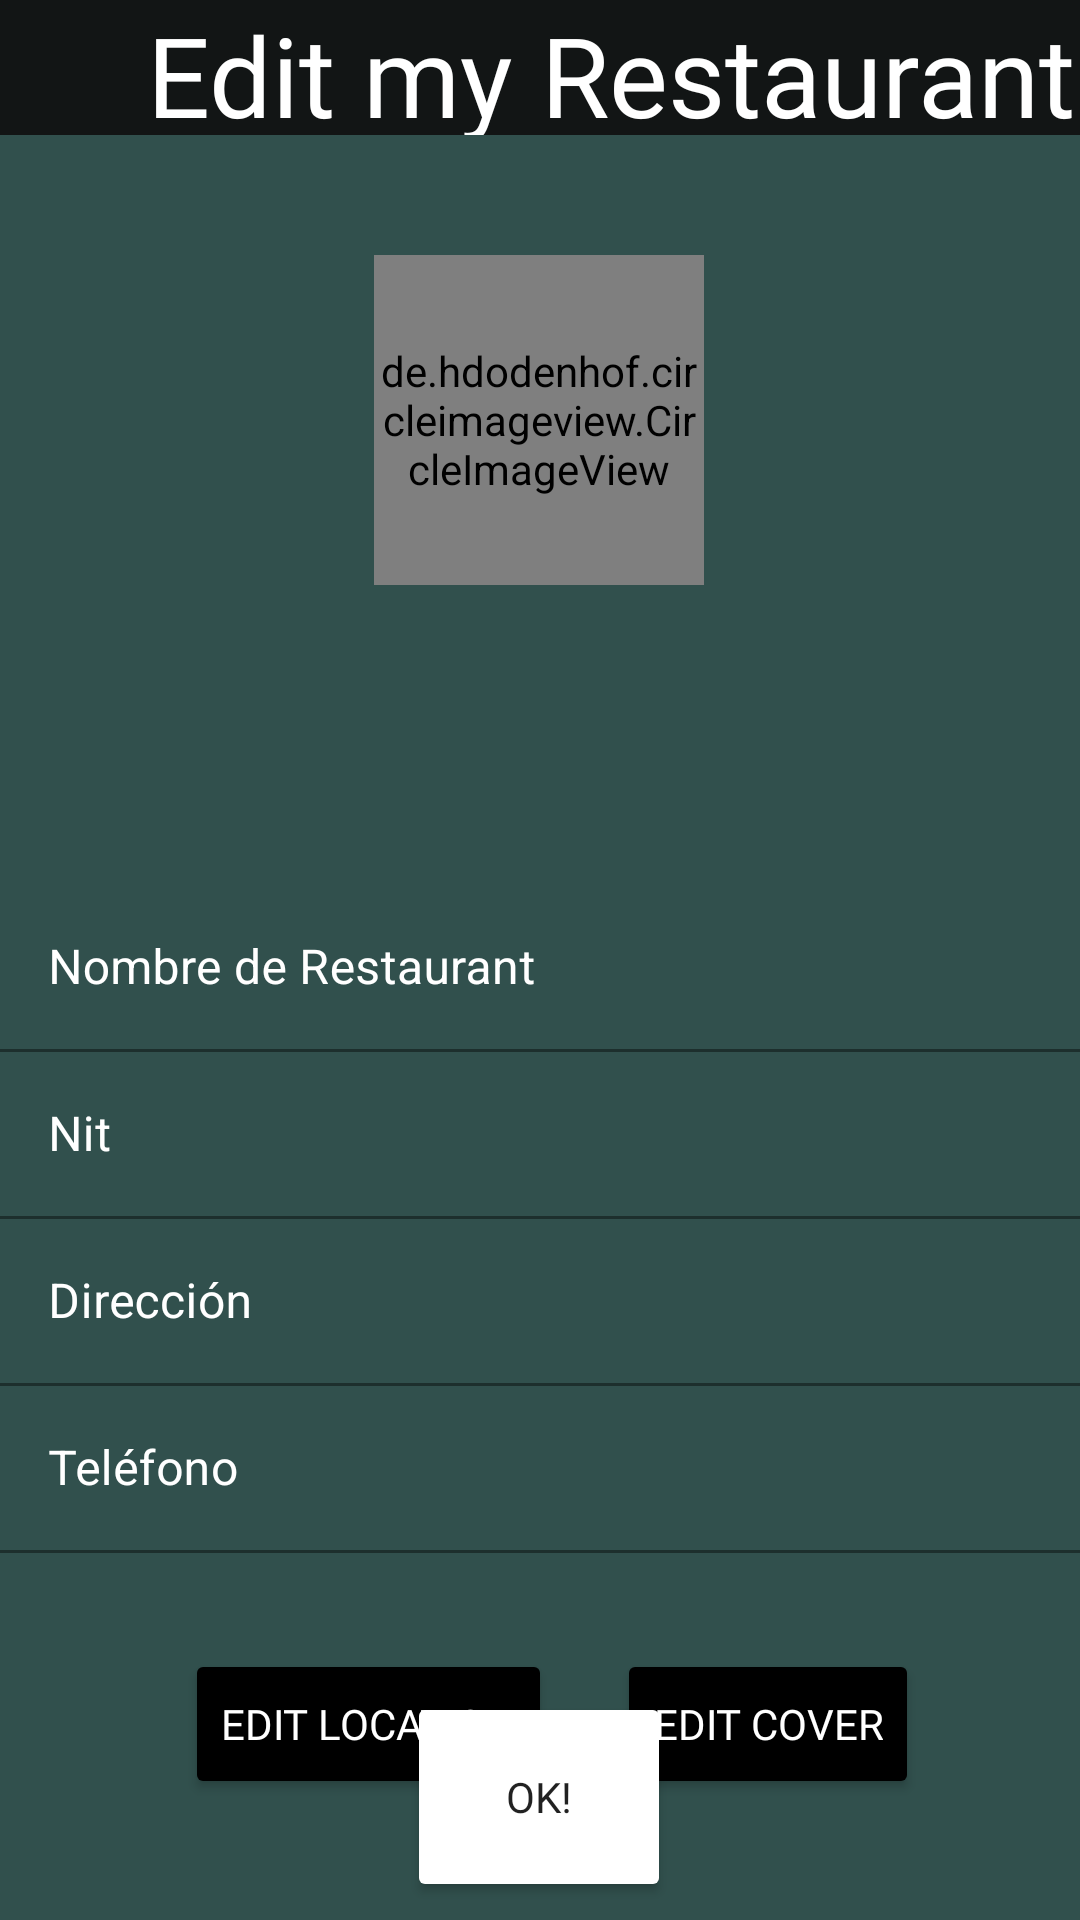

Produce the Android XML layout that renders to this screen, including the resource entries it uses.
<!-- AndroidManifest.xml: application theme Theme.GUIfinalProjecto -->
<!-- res/layout/activity_edit_my_rest.xml -->
<?xml version="1.0" encoding="utf-8"?>
<androidx.constraintlayout.widget.ConstraintLayout xmlns:android="http://schemas.android.com/apk/res/android"
    xmlns:app="http://schemas.android.com/apk/res-auto"
    xmlns:tools="http://schemas.android.com/tools"
    android:layout_width="match_parent"
    android:layout_height="match_parent"
    tools:context=".editMyRest">
    <RelativeLayout
        android:background="#31504D"
        android:layout_width="match_parent"
        android:layout_height="match_parent">
        <com.google.android.material.appbar.AppBarLayout
            android:layout_width="match_parent"
            android:layout_height="45dp"
            android:theme="@style/Theme.GUIfinalProjecto.AppBarOverlay">

            <androidx.appcompat.widget.Toolbar
                android:id="@+id/toolbarR"
                android:layout_width="match_parent"
                android:layout_height="match_parent"
                android:background="#121515"
                >

                <TextView
                    android:layout_width="375dp"
                    android:layout_height="wrap_content"
                    android:text="Edit my Restaurant"
                    android:fontFamily="@font/alex_brush"
                    android:textAlignment="center"
                    android:textSize="37sp"
                    android:textColor="#ffff"/>
            </androidx.appcompat.widget.Toolbar>
        </com.google.android.material.appbar.AppBarLayout>

        <androidx.constraintlayout.widget.ConstraintLayout
            android:layout_width="match_parent"
            android:layout_height="match_parent"
            android:layout_marginTop="45dp"
            android:background="@drawable/backeditres">

            <de.hdodenhof.circleimageview.CircleImageView
                android:id="@+id/ed_logoR"
                android:layout_width="110dp"
                android:layout_height="110dp"
                android:layout_marginTop="40dp"
                android:layout_marginBottom="20dp"
                app:layout_constraintBottom_toTopOf="@+id/textInputLayout"
                app:layout_constraintEnd_toEndOf="parent"
                app:layout_constraintHorizontal_bias="0.498"
                app:layout_constraintStart_toStartOf="parent"
                app:layout_constraintTop_toTopOf="parent" />

            <com.google.android.material.floatingactionbutton.FloatingActionButton
                android:id="@+id/buttonEdit_logoR"
                android:layout_width="wrap_content"
                android:layout_height="wrap_content"
                android:layout_marginStart="15dp"
                android:layout_marginTop="33dp"
                android:layout_marginEnd="124dp"
                android:layout_marginBottom="7dp"
                android:backgroundTint="#ffffff"
                android:src="@drawable/ic_baseline_edit_24"
                app:layout_constraintBottom_toTopOf="@+id/ed_logoR"
                app:layout_constraintEnd_toEndOf="parent"
                app:layout_constraintHorizontal_bias="0.977"
                app:layout_constraintStart_toEndOf="@+id/ed_logoR"
                app:layout_constraintTop_toTopOf="parent"
                app:layout_constraintVertical_bias="0.104" />

            <com.google.android.material.textfield.TextInputLayout
                android:id="@+id/textInputLayout"
                android:layout_width="match_parent"
                android:layout_height="wrap_content"
                android:layout_marginTop="80dp"
                android:layout_marginBottom="0dp"
                android:textColorHint="#ffffff"
                android:theme="@style/myEditTextStyle"
                app:layout_constraintBottom_toTopOf="@+id/textInputLayout2"
                app:layout_constraintEnd_toEndOf="parent"
                app:layout_constraintStart_toStartOf="parent"
                app:layout_constraintTop_toBottomOf="@+id/ed_logoR">

                <com.google.android.material.textfield.TextInputEditText
                    android:id="@+id/ed_nombreR"
                    android:layout_width="match_parent"
                    android:layout_height="wrap_content"
                    android:backgroundTint="@android:color/transparent"
                    android:hint="Nombre de Restaurant"
                    android:inputType="text"
                    android:textColor="#ffffff"
                    android:textColorHint="@color/white" />
            </com.google.android.material.textfield.TextInputLayout>

            <com.google.android.material.textfield.TextInputLayout
                android:id="@+id/textInputLayout2"
                android:layout_width="match_parent"
                android:layout_height="wrap_content"
                android:layout_marginBottom="0dp"
                android:textColorHint="#ffffff"
                android:theme="@style/myEditTextStyle"
                app:layout_constraintBottom_toTopOf="@+id/textInputLayout3"
                app:layout_constraintEnd_toEndOf="parent"
                app:layout_constraintStart_toStartOf="parent"
                app:layout_constraintTop_toBottomOf="@+id/textInputLayout">

                <com.google.android.material.textfield.TextInputEditText
                    android:id="@+id/ed_nitR"
                    android:layout_width="match_parent"
                    android:layout_height="wrap_content"
                    android:backgroundTint="@android:color/transparent"
                    android:hint="Nit"
                    android:inputType="number"
                    android:textColor="#ffffff"
                    android:textColorHint="@color/white" />

            </com.google.android.material.textfield.TextInputLayout>

            <com.google.android.material.textfield.TextInputLayout
                android:id="@+id/textInputLayout3"
                android:layout_width="match_parent"
                android:layout_height="wrap_content"
                android:layout_marginBottom="0dp"
                android:textColorHint="#ffffff"
                android:theme="@style/myEditTextStyle"
                app:layout_constraintBottom_toTopOf="@+id/textInputLayout4"
                app:layout_constraintEnd_toEndOf="parent"
                app:layout_constraintStart_toStartOf="parent"
                app:layout_constraintTop_toBottomOf="@+id/textInputLayout2">

                <com.google.android.material.textfield.TextInputEditText
                    android:id="@+id/ed_dirR"
                    android:layout_width="match_parent"
                    android:layout_height="wrap_content"
                    android:backgroundTint="@android:color/transparent"
                    android:hint="Dirección"
                    android:inputType="text"
                    android:textColor="#ffffff"
                    android:textColorHint="@color/white" />

            </com.google.android.material.textfield.TextInputLayout>

            <com.google.android.material.textfield.TextInputLayout
                android:id="@+id/textInputLayout4"
                android:layout_width="match_parent"
                android:layout_height="wrap_content"
                android:layout_marginBottom="0dp"
                android:textColorHint="#ffffff"
                android:theme="@style/myEditTextStyle"
                app:layout_constraintBottom_toTopOf="@+id/textInputLayout5"
                app:layout_constraintEnd_toEndOf="parent"
                app:layout_constraintStart_toStartOf="parent"
                app:layout_constraintTop_toBottomOf="@+id/textInputLayout3">

                <com.google.android.material.textfield.TextInputEditText
                    android:id="@+id/ed_telR"
                    android:layout_width="match_parent"
                    android:layout_height="wrap_content"
                    android:backgroundTint="@android:color/transparent"
                    android:hint="Teléfono"
                    android:inputType="number"
                    android:textColor="#ffffff"
                    android:textColorHint="@color/white" />

            </com.google.android.material.textfield.TextInputLayout>

            <Button
                android:id="@+id/editRestLocation"
                android:layout_width="wrap_content"
                android:layout_height="50dp"
                android:layout_marginStart="40dp"
                android:layout_marginTop="32dp"
                android:backgroundTint="#000000"
                android:fontFamily="@font/aldrich"
                android:text="Edit Location"
                android:textColor="#ffffff"
                app:cornerRadius="25dp"
                app:layout_constraintEnd_toStartOf="@+id/editRestCover"
                app:layout_constraintStart_toStartOf="parent"
                app:layout_constraintTop_toBottomOf="@+id/textInputLayout4"
                app:strokeColor="@color/white" />

            <Button
                android:id="@+id/editRestCover"
                android:layout_width="wrap_content"
                android:layout_height="50dp"
                android:layout_marginTop="32dp"
                android:layout_marginEnd="32dp"
                android:backgroundTint="#000000"
                android:fontFamily="@font/aldrich"
                android:text="Edit Cover"
                android:textColor="#ffffff"
                app:cornerRadius="25dp"
                app:layout_constraintEnd_toEndOf="parent"
                app:layout_constraintStart_toEndOf="@+id/editRestLocation"
                app:layout_constraintTop_toBottomOf="@+id/textInputLayout4"
                app:strokeColor="@color/white" />

            <Button
                android:id="@+id/editRest"
                android:layout_width="wrap_content"
                android:layout_height="70dp"
                android:layout_marginStart="161dp"
                android:layout_marginTop="46dp"
                android:layout_marginEnd="162dp"
                android:layout_marginBottom="88dp"
                android:backgroundTint="#ffffff"
                android:fontFamily="@font/aldrich"
                android:text="OK!"
                app:cornerRadius="25dp"
                app:layout_constraintBottom_toBottomOf="parent"
                app:layout_constraintEnd_toEndOf="parent"
                app:layout_constraintStart_toStartOf="parent"
                app:layout_constraintTop_toBottomOf="@+id/editRestLocation"
                app:strokeColor="@color/white" />


        </androidx.constraintlayout.widget.ConstraintLayout>

    </RelativeLayout>

</androidx.constraintlayout.widget.ConstraintLayout>
<!-- resources referenced by this layout -->
<resources>
  <color name="white">#FFFFFFFF</color>
  <style name="Theme.GUIfinalProjecto.AppBarOverlay" parent="ThemeOverlay.AppCompat.Dark.ActionBar" />
  <style name="myEditTextStyle">
          <item name="colorControlNormal">#ffffff</item>
          <item name="colorControlActivated">#ffffff</item>
          <item name="colorControlHighlight">#ffffff</item>
          <item name="colorAccent">#ffffff</item>
          <item name="android:textColorHint">#ffffff</item>
      </style>
  <style name="Theme.GUIfinalProjecto" parent="Theme.MaterialComponents.DayNight.NoActionBar">
          
          <item name="colorPrimary">@color/purple_500</item>
          <item name="colorPrimaryVariant">@color/purple_700</item>
          <item name="colorOnPrimary">@color/white</item>
          
          <item name="colorSecondary">@color/teal_200</item>
          <item name="colorSecondaryVariant">@color/teal_700</item>
          <item name="colorOnSecondary">@color/black</item>
          
          <item name="android:statusBarColor" tools:targetApi="l">?attr/colorPrimaryVariant</item>
          
      </style>
  <color name="purple_500">#FF6200EE</color>
  <color name="purple_700">#FF3700B3</color>
  <color name="teal_200">#FF03DAC5</color>
  <color name="teal_700">#FF018786</color>
  <color name="black">#FF000000</color>
</resources>
